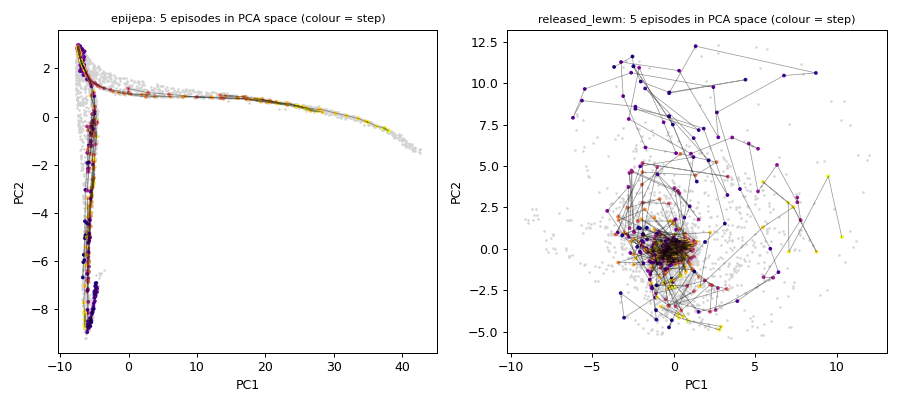

The data file committed next to this chart (first rows):
agent_x, agent_y, episode, step, epijepa_pca1, epijepa_pca2, epijepa_pca3, released_lewm_pca1, released_lewm_pca2, released_lewm_pca3
55.48, 188.8, 367, 0, -4.98, -7.33, -2.518, -1.03, -2.201, -0.1005
60.48, 191.7, 367, 1, -4.803, -6.926, -2.418, -0.128, -1.787, -1.401
65.48, 186.7, 367, 2, -4.873, -7.276, -2.435, 1.92, 0.4191, -2.165
66.7, 181.7, 367, 3, -4.991, -7.517, -2.178, 3.135, 1.528, -1.865
71.7, 186.7, 367, 4, -4.867, -7.034, -2.174, 2.145, 5.347, -3.758
76.04, 187.7, 367, 5, -4.677, -7.154, -2.223, -0.2796, 8, -3.809
71.04, 192.7, 367, 6, -4.724, -6.901, -2.352, 1.415, 4.064, -4.342
76.04, 187.7, 367, 7, -4.677, -7.154, -2.223, -0.2796, 8, -3.809
78.66, 189, 367, 8, -4.766, -7.066, -2.29, -2.35, 8.45, -3.451
73.66, 184, 367, 9, -4.825, -7.436, -2.279, 1.533, 7.168, -3.582
78.66, 182.1, 367, 10, -4.838, -7.375, -2.024, -1.751, 9.677, -2.453
73.66, 187.1, 367, 11, -4.696, -7.063, -2.233, 1.225, 6.682, -3.959
68.66, 182.1, 367, 12, -5.001, -7.25, -2.375, 3.295, 3.251, -2.651
73.66, 183.4, 367, 13, -4.96, -7.425, -2.161, 1.841, 7.259, -3.554
78.66, 188.4, 367, 14, -4.598, -7.124, -2.216, -2.345, 8.583, -3.362
83.66, 183.4, 367, 15, -4.728, -7.157, -2.044, -5.622, 8.945, -1.139
86.7, 183, 367, 16, -4.615, -7.279, -2.06, -6.176, 7.909, -0.8333
84.3, 178, 367, 17, -4.92, -7.659, -2.022, -5.452, 9.648, 0.1046
80.31, 177.5, 367, 18, -5.092, -7.749, -2.041, -2.606, 10.63, -0.8788
75.31, 176, 367, 19, -5.122, -7.961, -2.047, 2.431, 9.757, -2.046
72.56, 181, 367, 20, -4.915, -7.491, -2.18, 2.733, 6.73, -3.173
77.56, 176, 367, 21, -5.133, -7.868, -2.055, 0.3298, 10.75, -1.409
82.56, 171, 367, 22, -5.236, -8.036, -1.978, -3.229, 11.27, 1.781
87.56, 166, 367, 23, -5.35, -8.132, -1.777, -3.097, 9.219, 3.357
92.56, 171, 367, 24, -5.137, -7.967, -1.88, -1.726, 6.116, 1.842
94.44, 166, 367, 25, -5.242, -8.11, -1.694, 0.1492, 5.773, 2.842
89.44, 161, 367, 26, -5.426, -8.463, -1.645, -0.6158, 7.64, 4.278
84.44, 162.7, 367, 27, -5.607, -8.513, -1.754, -2.118, 10.93, 4.255
89.44, 167.7, 367, 28, -5.277, -7.991, -1.808, -2.756, 7.836, 2.686
94.44, 162.7, 367, 29, -5.389, -8.223, -1.593, 1.06, 5.744, 3.628
99.44, 157.7, 367, 30, -5.553, -8.519, -1.552, 3.587, 6.722, 3.206
99.5, 152.7, 367, 31, -5.624, -8.547, -1.386, 5.169, 6.042, 3.441
99.5, 154.4, 367, 32, -5.64, -8.362, -1.426, 4.601, 6.359, 3.383
94.5, 149.4, 367, 33, -5.772, -8.691, -1.205, 5.167, 3.464, 5.15
99.5, 149, 367, 34, -5.844, -8.727, -1.29, 6.331, 5.07, 3.499
98.16, 144, 367, 35, -6.003, -8.826, -1.034, 7.576, 2.814, 3.246
98.74, 143.9, 367, 36, -6.007, -8.814, -1.05, 7.577, 3.102, 3.01
99.5, 138.9, 367, 37, -5.907, -8.519, -0.8638, 7.782, 1.74, 1.383
94.5, 133.9, 367, 38, -5.932, -8.149, -0.4341, 5.51, -1.705, 1.479
99.43, 128.9, 367, 39, -5.879, -7.686, -0.1187, 6.097, -1.737, -2.504
96.2, 123.9, 367, 40, -5.947, -7.155, 0.3631, 2.569, -3.681, -1.994
99.5, 119.9, 367, 41, -5.886, -6.715, 0.6697, 2.708, -2.363, -3.862
99.5, 117.2, 367, 42, -5.768, -6.225, 0.9842, 1.902, -1.902, -3.614
94.5, 115, 367, 43, -5.904, -5.83, 1.347, -1.095, -2.68, -0.1004
91.23, 110.7, 367, 44, -5.781, -5.042, 1.574, -0.9898, -0.877, 0.376
88.91, 105.7, 367, 45, -5.691, -4.034, 1.946, -0.1901, 0.09624, -0.5505
92.94, 110.7, 367, 46, -5.759, -5.047, 1.555, -1.421, -1.375, 0.8699
87.94, 115.7, 367, 47, -5.892, -6.057, 1.17, -0.7993, -1.143, -1.128
92.94, 120.7, 367, 48, -6.029, -6.802, 0.7102, 0.1137, -3.464, -0.8726
97.94, 115.7, 367, 49, -5.875, -5.99, 1.142, 0.832, -2.218, -2.365
92.94, 113.9, 367, 50, -6.008, -5.735, 1.382, -1.391, -2.198, 0.2996
92.51, 118.9, 367, 51, -5.951, -6.399, 0.8751, -0.4993, -3.052, -0.7064
95.59, 123.9, 367, 52, -5.935, -7.199, 0.3527, 2.225, -3.786, -1.69
99.5, 118.9, 367, 53, -5.861, -6.475, 0.7883, 2.35, -2.193, -3.796
99.5, 113.9, 367, 54, -5.83, -5.66, 1.307, 1.167, -1.226, -3.126
94.5, 118.6, 367, 55, -5.837, -6.448, 0.8786, -0.319, -3.429, -0.8347
89.5, 113.6, 367, 56, -5.877, -5.459, 1.405, -0.7245, -0.9644, -0.5838
94.5, 118.6, 367, 57, -5.837, -6.448, 0.8786, -0.319, -3.429, -0.8347
89.5, 123.6, 367, 58, -6.055, -7.268, 0.3794, 1.249, -2.542, -1.534
94.5, 118.6, 367, 59, -5.837, -6.448, 0.8786, -0.319, -3.429, -0.8347
... 445 more rows
